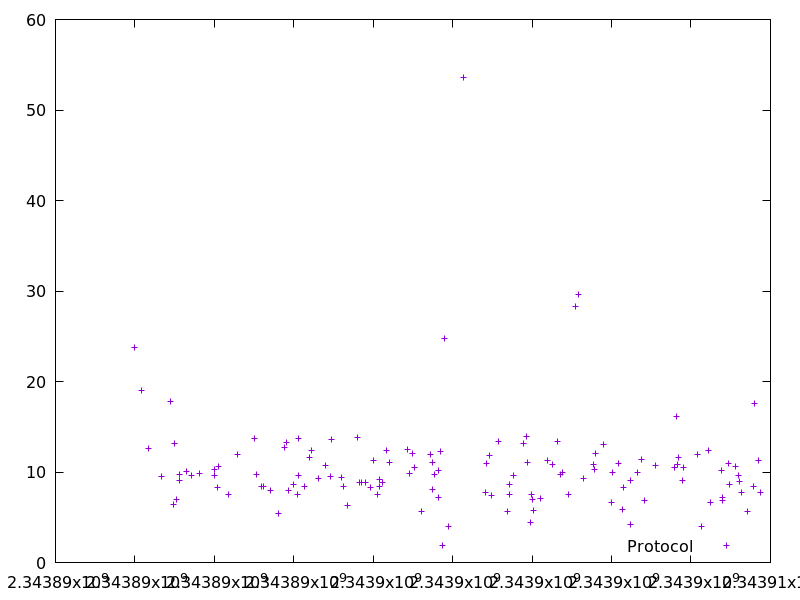

The table this chart was drawn from, first rows:
2343889997.363163, 23.740994
2343890161, 19
2343890350, 12.59
2343890662, 9.512
2343890883, 17.76
2343890982, 6.376
2343891009, 13.14
2343891037, 7.009
2343891113, 9.111
2343891130, 9.778
2343891300, 10.05
2343891424, 9.652
2343891629, 9.867
2343891991, 10.27
2343892013, 9.599
2343892070, 8.249
2343892113, 10.65
2343892363, 7.557
2343892574, 11.91
2343893003, 13.74
2343893068, 9.734
2343893197, 8.406
2343893248, 8.427
2343893423, 7.921
2343893626, 5.447
2343893762, 12.76
2343893826, 13.29
2343893868, 7.908
2343893987, 8.636
2343894104, 7.485
2343894117, 13.77
2343894127, 9.673
2343894275, 8.365
2343894385, 11.66
2343894453, 12.35
2343894631, 9.252
2343894792, 10.75
2343894916, 9.516
2343894940, 13.63
2343895191, 9.41
2343895241, 8.389
2343895341, 6.309
2343895599, 13.83
2343895658, 8.903
2343895712, 8.845
2343895812, 8.801
2343895934, 8.327
2343896011, 11.32
2343896109, 7.534
2343896147, 8.416
2343896156, 9.23
2343896231, 8.814
2343896337, 12.43
2343896417, 11.11
2343896874, 12.5
2343896915, 9.846
2343897001, 12.1
2343897038, 10.46
2343897220, 5.603
2343897454, 11.94
2343897480, 11.08
... 74 more rows
